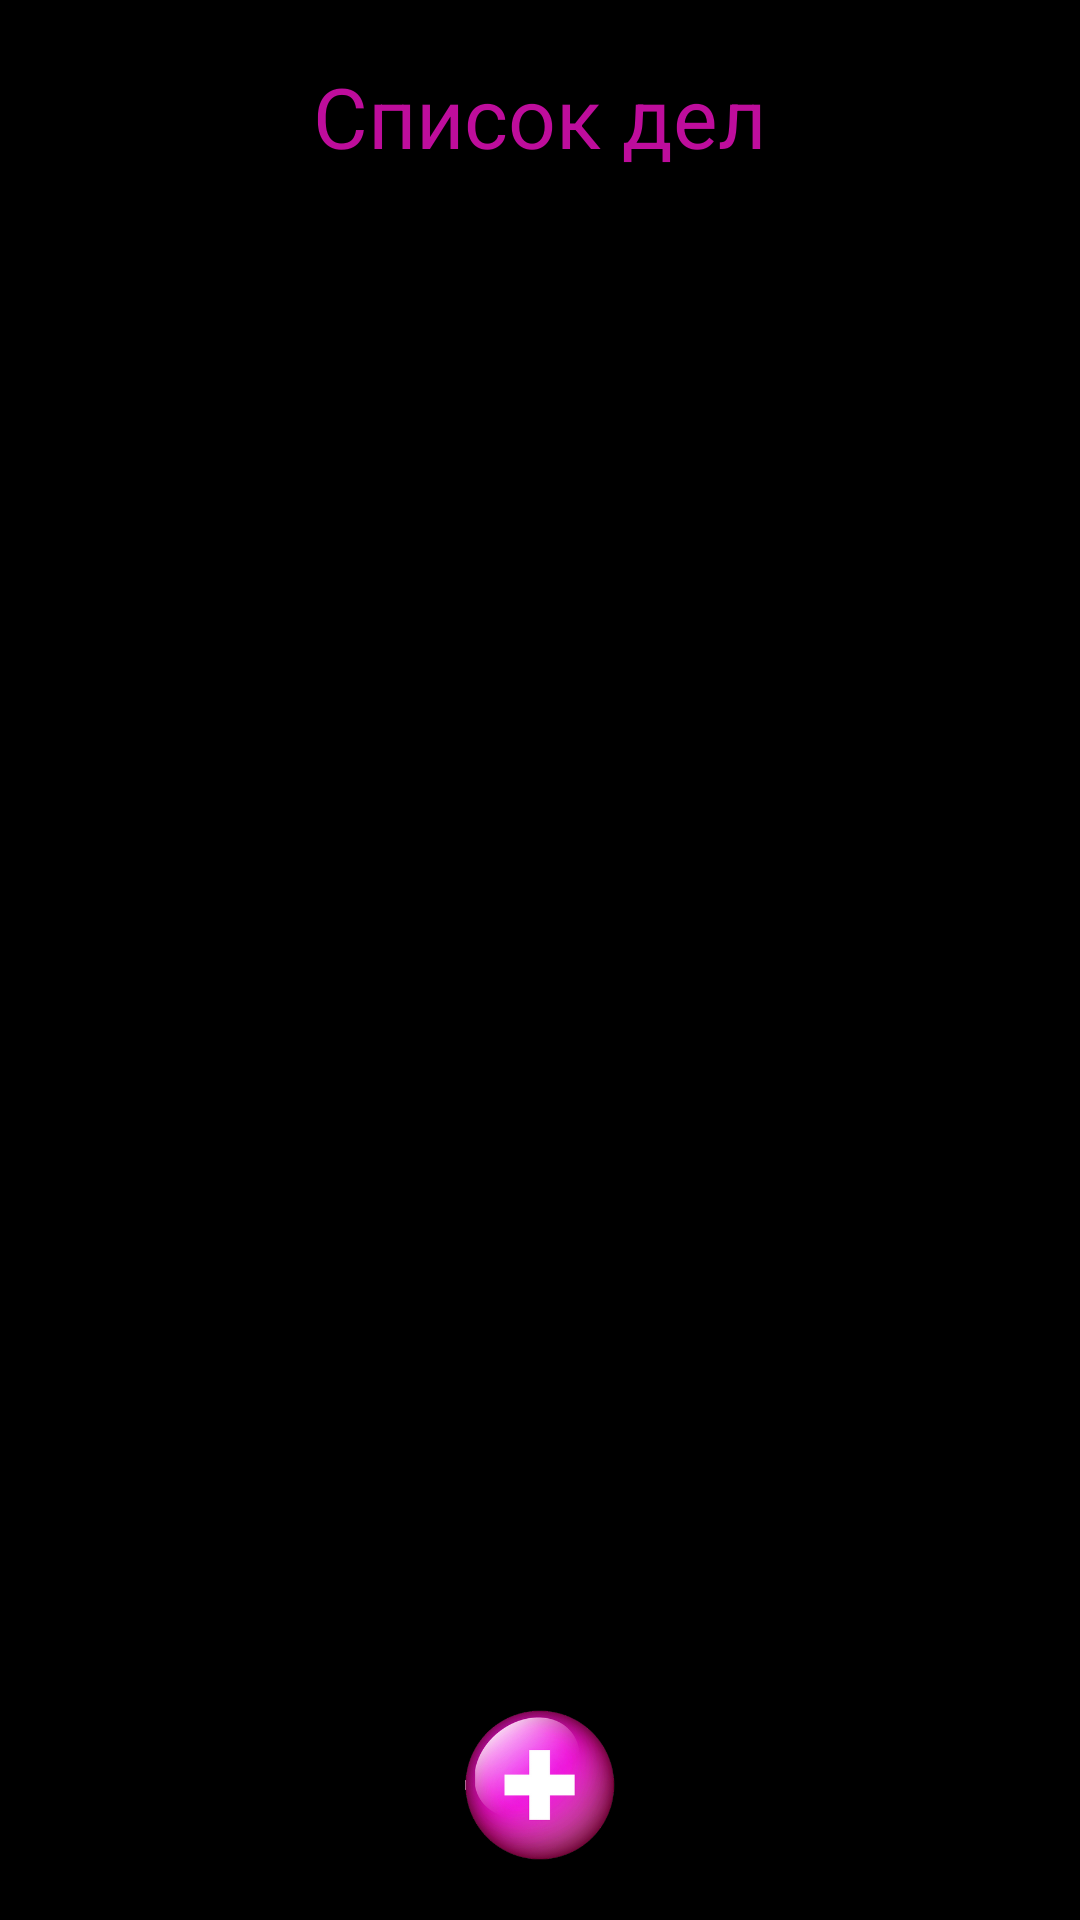

Layout XML and referenced resources for this Android screen:
<!-- AndroidManifest.xml: application theme Theme.TaskNote -->
<!-- res/layout/activity_main.xml -->
<?xml version="1.0" encoding="utf-8"?>
<androidx.constraintlayout.widget.ConstraintLayout xmlns:android="http://schemas.android.com/apk/res/android"
    xmlns:app="http://schemas.android.com/apk/res-auto"
    xmlns:tools="http://schemas.android.com/tools"
    style="@style/style_constraint_layout"
    tools:context=".MainActivity">

    <TextView
        android:id="@+id/tv_app_name"
        style="@style/style_tv_activity_name"
        android:text="@string/app_name"
        app:layout_constraintEnd_toEndOf="parent"
        app:layout_constraintStart_toStartOf="parent"
        app:layout_constraintTop_toTopOf="parent" />

    <ListView
        android:id="@android:id/list"
        style="@style/style_list_view_test"
        app:layout_constraintBottom_toBottomOf="parent"
        app:layout_constraintEnd_toEndOf="parent"
        app:layout_constraintStart_toStartOf="parent"
        app:layout_constraintTop_toTopOf="parent" />

    <ImageButton
        android:id="@+id/image_button_plus"
        style="@style/style_image_button"
        android:background="@drawable/background_image_button"
        android:src="@drawable/btn_plus_black"
        app:layout_constraintBottom_toBottomOf="parent"
        app:layout_constraintEnd_toEndOf="parent"
        app:layout_constraintStart_toStartOf="parent"
        tools:ignore="ContentDescription" />

</androidx.constraintlayout.widget.ConstraintLayout>
<!-- resources referenced by this layout -->
<resources>
  <!-- drawable btn_plus_black: png bitmap (drawable-v24, 65412 bytes) -->
  <string name="app_name">Список дел</string>
  <style name="style_constraint_layout">
          <item name="android:layout_width">match_parent</item>
          <item name="android:layout_height">match_parent</item>
          <item name="android:background">@color/black</item>
          <item name="android:padding">20dp</item>
      </style>
  <style name="style_image_button">
          <item name="android:layout_width">50dp</item>
          <item name="android:layout_height">50dp</item>
          <item name="android:scaleType">centerCrop</item>
      </style>
  <style name="style_list_view_test">
          <item name="android:layout_width">match_parent</item>
          <item name="android:layout_height">match_parent</item>
          <item name="android:layout_marginTop">50dp</item>
          <item name="android:layout_marginBottom">60dp</item>
      </style>
  <style name="style_tv_activity_name">
          <item name="android:layout_width">match_parent</item>
          <item name="android:layout_height">40dp</item>
          <item name="android:textColor">@color/violet</item>
          <item name="android:textSize">28sp</item>
          <item name="android:textAlignment">center</item>
      </style>
  <style name="Theme.TaskNote" parent="Theme.MaterialComponents.DayNight.DarkActionBar">
          
          <item name="colorPrimary">@color/purple_500</item>
          <item name="colorPrimaryVariant">@color/purple_700</item>
          <item name="colorOnPrimary">@color/white</item>
          
          <item name="colorSecondary">@color/teal_200</item>
          <item name="colorSecondaryVariant">@color/teal_700</item>
          <item name="colorOnSecondary">@color/black</item>
          
          <item name="android:statusBarColor">?attr/colorPrimaryVariant</item>
          
      </style>
  <color name="black">#FF000000</color>
  <color name="violet">#BE0D9C</color>
  <color name="purple_500">#FF6200EE</color>
  <color name="purple_700">#FF3700B3</color>
  <color name="white">#FFFFFFFF</color>
  <color name="teal_200">#FF03DAC5</color>
  <color name="teal_700">#FF018786</color>
</resources>
